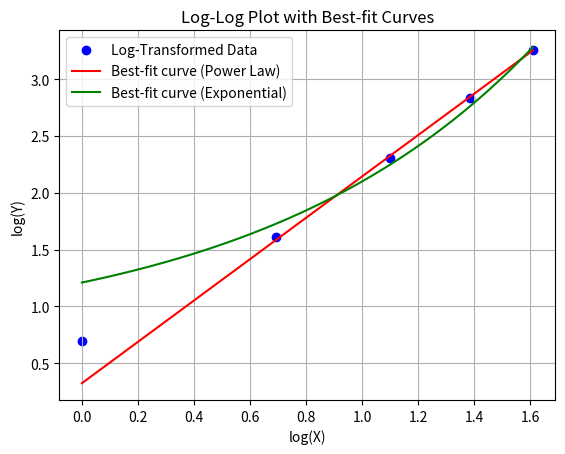

Reproduce this figure in Python.
import numpy as np
import matplotlib.pyplot as plt
from scipy.optimize import curve_fit

# Sample data points
x = np.array([1, 2, 3, 4, 5])
y = np.array([2, 5, 10, 17, 26])  # Example data, replace with your own data

# Log-transform the data
log_x = np.log(x)
log_y = np.log(y)

# Define the power law function
def power_law(x, a, b):
    return a * np.power(x, b)

# Fit the power law function to the log-transformed data
params_power_law, _ = curve_fit(power_law, x, y)

# Define the exponential function
def exponential(x, a, b):
    return a * np.exp(b * x)

# Fit the exponential function to the log-transformed data
params_exponential, _ = curve_fit(exponential, x, y)

# Plot the scatter plot in log-log scale
plt.scatter(log_x, log_y, color='blue', label='Log-Transformed Data')

# Plot the best-fit curve for power law in log-log scale
x_values = np.linspace(min(log_x), max(log_x), 100)
y_values_power_law = power_law(np.exp(x_values), *params_power_law)
plt.plot(x_values, np.log(y_values_power_law), color='red', label='Best-fit curve (Power Law)')

# Plot the best-fit curve for exponential in log-log scale
y_values_exponential = exponential(np.exp(x_values), *params_exponential)
plt.plot(x_values, np.log(y_values_exponential), color='green', label='Best-fit curve (Exponential)')

plt.xlabel('log(X)')
plt.ylabel('log(Y)')
plt.title('Log-Log Plot with Best-fit Curves')
plt.legend()
plt.grid(True)
plt.show()

# Print parameters of best-fit curves
print("Power Law Parameters:", params_power_law)
print("Exponential Parameters:", params_exponential)
